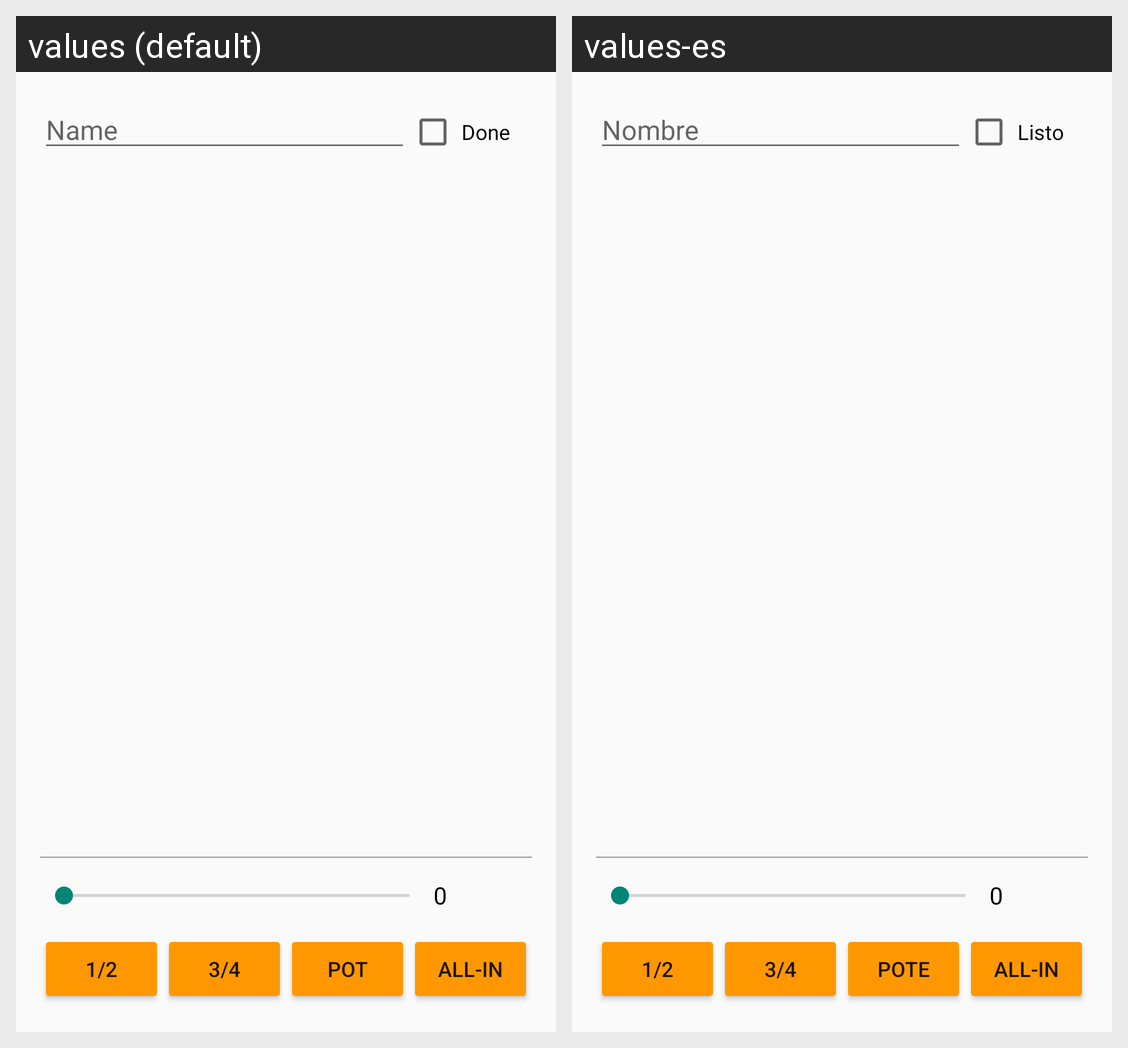

Here is an Android app screen in its default locale and in the app's own translations. Write out the translated-string differences for the strings that appear on this screen.
Android screen res/layout/activity_main.xml rendered under 2 locales, left to right: values (default), values-es. Device: Nexus 5 (rendered at 1080×1920; each locale shown at half size, 540×960, under a caption strip naming it); theme AppTheme.
Strings drawn on this screen, with the default value and each locale's value (text and hints the layout hard-codes, and strings that could not be matched under every locale, appear in the picture but are not listed):

nombre
  values: Name
  values-es: Nombre

listo
  values: Done
  values-es: Listo

cero
  values: 0
  values-es: 0

un_medio
  values: 1/2
  values-es: 1/2

tres_cuartos
  values: 3/4
  values-es: 3/4

pote
  values: Pot
  values-es: Pote

all_in
  values: All-in
  values-es: All-in
